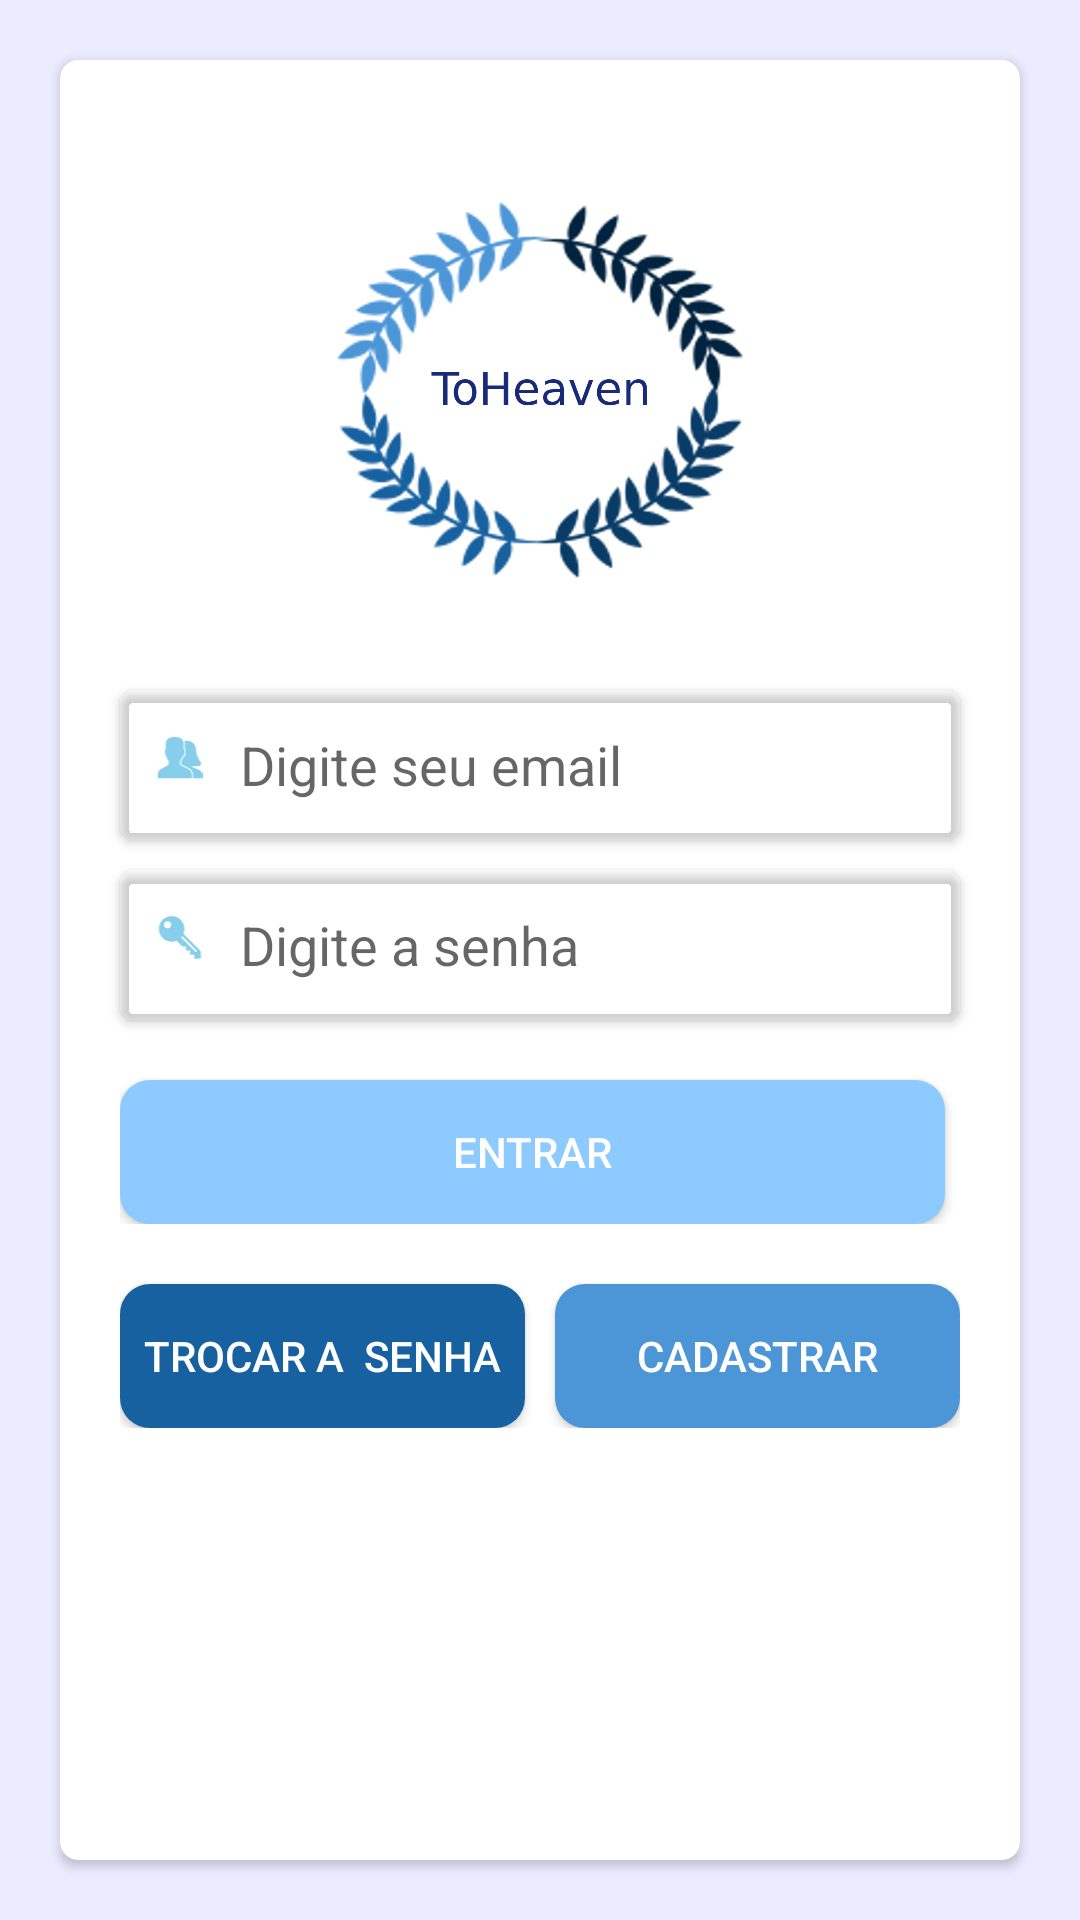

Write the Android layout XML for this screen, with the resource values it uses.
<!-- AndroidManifest.xml: application theme AppTheme -->
<!-- res/layout/activity_login.xml -->
<?xml version="1.0" encoding="utf-8"?>
<RelativeLayout xmlns:android="http://schemas.android.com/apk/res/android"
    xmlns:app="http://schemas.android.com/apk/res-auto" xmlns:tools="http://schemas.android.com/tools"
    android:layout_width="match_parent"
    android:id="@+id/container"
    android:orientation="vertical"
    android:background="@color/backgroundGray"
    android:layout_height="match_parent">

    <androidx.cardview.widget.CardView
        android:layout_width="match_parent"
        android:layout_height="match_parent"
        android:layout_centerInParent="true"
        android:layout_margin="20dp"
        android:background="@color/colorAccent"
        app:cardCornerRadius="6dp">

        <LinearLayout
            android:layout_width="match_parent"
            android:layout_height="match_parent"
            android:layout_margin="15dp"
            android:orientation="vertical">


            <ImageView
                android:layout_width="match_parent"
                android:layout_height="150dp"
                android:layout_gravity="center"
                android:layout_marginLeft="20dp"
                android:layout_marginTop="20dp"
                android:layout_marginRight="20dp"
                android:layout_marginBottom="20dp"
                android:src="@drawable/ic_app" />

            <TextView
                android:layout_width="match_parent"
                android:layout_height="40dp"
                android:layout_marginBottom="20dp"
                android:text="Login"
                android:textAlignment="center"
                android:textColor="@color/blue300"
                android:textSize="25dp"
                android:textStyle="bold"
                android:visibility="gone" />
            <androidx.cardview.widget.CardView
                android:layout_width="match_parent"
                android:layout_height="wrap_content"
                android:layout_margin="5dp"
                app:cardBackgroundColor="@color/primary"
                app:cardCornerRadius="5dp">

            <LinearLayout
                android:layout_width="match_parent"
                android:layout_height="wrap_content"
                android:layout_margin="5dp"
                android:orientation="horizontal">
                <ImageView
                    android:layout_width="30dp"
                    android:layout_height="25dp"
                    android:paddingTop="10dp"
                    android:src="@drawable/ic_user" />

                <EditText
                    android:id="@+id/edt_user"
                    android:layout_width="match_parent"
                    android:layout_height="40dp"
                    android:background="@null"
                    android:paddingLeft="5dp"
                    android:hint="@string/mail" />
            </LinearLayout>
            </androidx.cardview.widget.CardView>
            <androidx.cardview.widget.CardView
                android:layout_width="match_parent"
                android:layout_height="wrap_content"
                android:layout_margin="5dp"
                app:cardBackgroundColor="@color/primary"
                app:cardCornerRadius="5dp">

            <LinearLayout
                android:layout_width="match_parent"
                android:layout_height="wrap_content"
                android:layout_margin="5dp"
                android:orientation="horizontal">

                <ImageView
                    android:layout_width="30dp"
                    android:layout_height="25dp"
                    android:paddingTop="10dp"
                    android:src="@drawable/ic_pass" />

                <EditText
                    android:id="@+id/edt_password"
                    android:layout_width="match_parent"
                    android:layout_height="40dp"
                    android:background="@null"
                    android:inputType="textPassword"
                    android:paddingLeft="5dp"
                    android:hint="@string/password" />
            </LinearLayout>
            </androidx.cardview.widget.CardView>
            <LinearLayout
                android:layout_width="match_parent"
                android:orientation="horizontal"
                android:layout_margin="5dp"
                android:layout_height="wrap_content">
                <androidx.cardview.widget.CardView
                    android:layout_width="match_parent"
                    android:layout_weight="1"
                    android:layout_height="wrap_content"
                    android:layout_marginTop="10dp"
                    android:layout_marginRight="5dp"
                    app:cardCornerRadius="10dp">

                    <Button
                        android:id="@+id/btn_entrar"
                        android:layout_width="match_parent"
                        android:layout_height="wrap_content"
                        android:background="@color/blue100"
                        android:text="Entrar"
                        android:textColor="@color/colorPrimary" />
                </androidx.cardview.widget.CardView>

            </LinearLayout>
            <LinearLayout
                android:layout_width="match_parent"
                android:orientation="horizontal"
                android:layout_margin="5dp"
                android:layout_height="wrap_content">
            <androidx.cardview.widget.CardView
                android:layout_width="match_parent"
                android:layout_weight="1"
                android:layout_height="wrap_content"
                android:layout_marginRight="5dp"
                android:layout_marginTop="10dp"
                app:cardCornerRadius="10dp">

                <Button
                    android:id="@+id/btn_Esqueci"
                    android:layout_width="match_parent"
                    android:layout_height="wrap_content"
                    android:background="@color/blue300"
                    android:text="Trocar A  Senha"
                    android:textColor="@color/colorPrimary" />
            </androidx.cardview.widget.CardView>
                <androidx.cardview.widget.CardView
                    android:layout_width="match_parent"
                    android:layout_weight="1"
                    android:layout_height="wrap_content"
                    android:layout_marginLeft="5dp"
                    android:layout_marginTop="10dp"
                    app:cardCornerRadius="10dp">

                    <Button
                        android:id="@+id/btn_cadastro"
                        android:layout_width="match_parent"
                        android:layout_height="wrap_content"

                        android:background="@color/blue200"
                        android:text="Cadastrar"
                        android:textColor="@color/colorPrimary" />
                </androidx.cardview.widget.CardView>
        </LinearLayout>
        </LinearLayout>
    </androidx.cardview.widget.CardView>

</RelativeLayout>
<!-- resources referenced by this layout -->
<resources>
  <color name="backgroundGray">#ebecff</color>
  <color name="blue100">#8dcaff</color>
  <color name="blue200">#4c96d7</color>
  <color name="blue300">#1761a0</color>
  <color name="colorAccent">#A9A9A9</color>
  <color name="colorPrimary">#FFFFFF</color>
  <!-- drawable ic_app: png bitmap (drawable, 296120 bytes) -->
  <!-- drawable ic_pass (drawable) -->
  <vector xmlns:android="http://schemas.android.com/apk/res/android"
      android:width="300dp"
      android:height="300dp"
      android:viewportWidth="300"
      android:viewportHeight="300">
    <path
        android:fillColor="@color/iconAzul"
        android:pathData="M287.305,243.005c-0.136,-1.772 -0.928,-3.476 -2.227,-4.747L172.835,126.015c4.416,-10.403 6.747,-21.669 6.747,-33.312c0,-22.754 -8.875,-44.163 -24.938,-60.266C138.558,16.366 117.164,7.5 94.397,7.5c-22.778,0 -44.135,8.869 -60.247,24.95C0.907,65.675 0.9,119.716 34.145,152.938c16.111,16.115 37.475,24.99 60.241,24.99c11.646,0 22.884,-2.35 33.312,-6.772l36.874,36.902c1.534,1.515 3.557,2.319 5.74,2.248l20.095,-0.705l-0.656,20.145c-0.062,2.125 0.705,4.193 2.245,5.706c1.484,1.512 3.569,2.334 5.685,2.248l20.169,-0.689l-0.724,20.123c-0.063,2.127 0.754,4.199 2.238,5.712c1.534,1.512 3.321,2.325 5.74,2.251l20.119,-0.684l-0.674,20.126c-0.118,2.232 0.822,4.379 2.418,5.903c1.472,1.339 3.309,2.06 5.245,2.06c0.278,0 0.563,-0.012 0.847,-0.037l30.851,-3.426c4.169,-0.455 7.205,-4.175 6.847,-8.353L287.305,243.005zM84.106,82.415c-9.476,9.466 -24.796,9.466 -34.252,0c-9.47,-9.469 -9.47,-24.786 0,-34.246c9.456,-9.46 24.771,-9.469 34.252,-0.003C93.563,57.625 93.557,72.952 84.106,82.415zM260.97,245.575c-1.126,1.126 -2.635,1.688 -4.101,1.688s-2.976,-0.563 -4.101,-1.688l-95.501,-95.529c2.659,-2.867 5.077,-5.885 7.273,-9.058l96.429,96.41C263.221,239.65 263.221,243.324 260.97,245.575z"/>
  </vector>
  <!-- drawable ic_user (drawable) -->
  <vector xmlns:android="http://schemas.android.com/apk/res/android"
      android:width="60dp"
      android:height="60dp"
      android:viewportWidth="60"
      android:viewportHeight="60">
    <path
        android:fillColor="@color/iconAzul"
        android:pathData="M41.014,45.389l-9.553,-4.776C30.56,40.162 30,39.256 30,38.248v-3.381c0.229,-0.28 0.47,-0.599 0.719,-0.951c1.239,-1.75 2.232,-3.698 2.954,-5.799C35.084,27.47 36,26.075 36,24.5v-4c0,-0.963 -0.36,-1.896 -1,-2.625v-5.319c0.056,-0.55 0.276,-3.824 -2.092,-6.525C30.854,3.688 27.521,2.5 23,2.5s-7.854,1.188 -9.908,3.53c-2.368,2.701 -2.148,5.976 -2.092,6.525v5.319c-0.64,0.729 -1,1.662 -1,2.625v4c0,1.217 0.553,2.352 1.497,3.109c0.916,3.627 2.833,6.36 3.503,7.237v3.309c0,0.968 -0.528,1.856 -1.377,2.32l-8.921,4.866C1.801,46.924 0,49.958 0,53.262V57.5h46v-4.043C46,50.018 44.089,46.927 41.014,45.389z"/>
    <path
        android:fillColor="@color/iconAzul"
        android:pathData="M55.467,46.526l-9.723,-4.21c-0.23,-0.115 -0.485,-0.396 -0.704,-0.771l6.525,-0.005c0,0 0.377,0.037 0.962,0.037c1.073,0 2.638,-0.122 4,-0.707c0.817,-0.352 1.425,-1.047 1.669,-1.907c0.246,-0.868 0.09,-1.787 -0.426,-2.523c-1.865,-2.654 -6.218,-9.589 -6.354,-16.623c-0.003,-0.121 -0.397,-12.083 -12.21,-12.18c-1.187,0.01 -2.309,0.156 -3.372,0.413c0.792,2.094 0.719,3.968 0.665,4.576v4.733c0.648,0.922 1,2.017 1,3.141v4c0,1.907 -1.004,3.672 -2.607,4.662c-0.748,2.022 -1.738,3.911 -2.949,5.621c-0.15,0.213 -0.298,0.414 -0.443,0.604v2.86c0,0.442 0.236,0.825 0.631,1.022l9.553,4.776c3.587,1.794 5.815,5.399 5.815,9.41V57.5H60v-3.697C60,50.711 58.282,47.933 55.467,46.526z"/>
  </vector>
  <string name="mail">Digite seu email</string>
  <string name="password">Digite a senha</string>
  <style name="AppTheme" parent="Theme.AppCompat.Light.NoActionBar">
          
          <item name="colorPrimary">#fdc008</item>
          <item name="colorPrimaryDark">@color/colorPrimaryDark</item>
          <item name="colorAccent">@color/colorAccent</item>
      </style>
  <color name="iconAzul">#87CEEB</color>
  <color name="colorPrimaryDark">#4F8FFF</color>
</resources>
